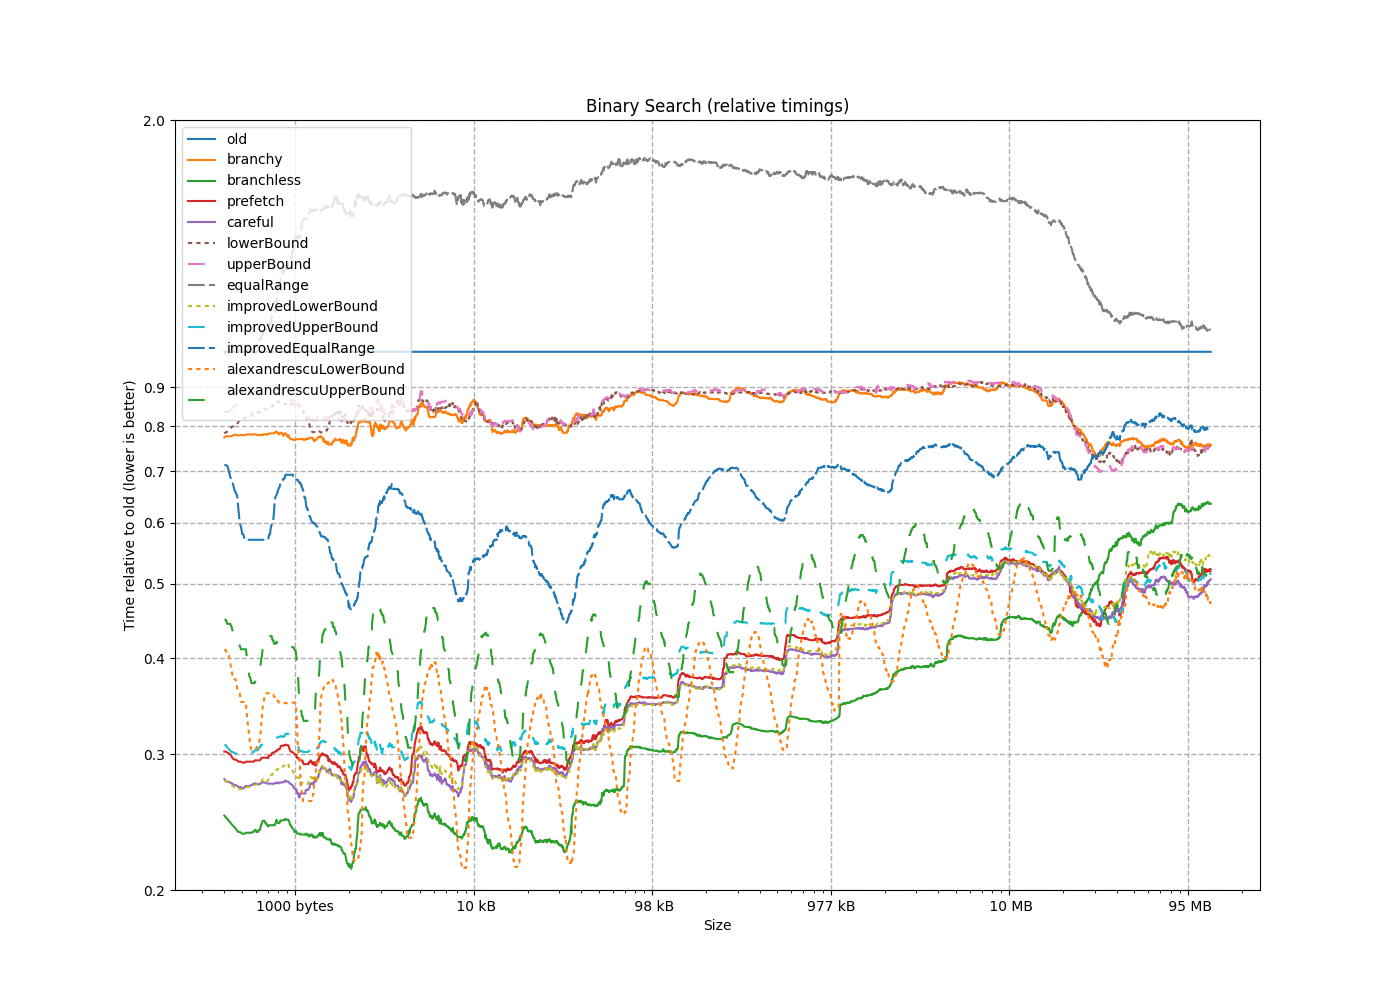

The file beside this chart, header and first rows:
size, old, branchy, branchless, prefetch, careful, lowerBound, upperBound, equalRange, improvedLowerBound, improvedUpperBound, improvedEqualRange, alexandrescuLowerBound, alexandrescuUpperBound
8, 1, 0.2859, 0.2862, 0.2863, 0.3229, 0.6248, 0.5960, 0.7539, 0.2687, 0.2901, 0.6897, 0.2995, 0.3181
16, 1, 0.3841, 0.3307, 0.3649, 0.3478, 0.6259, 0.6221, 0.8747, 0.3136, 0.3306, 0.7735, 0.6408, 0.6190
24, 1, 0.4090, 0.3549, 0.4236, 0.3744, 0.6408, 0.5981, 0.9232, 0.3615, 0.3761, 0.8421, 0.3235, 0.3739
32, 1, 0.4818, 0.3711, 0.4226, 0.3632, 0.7025, 0.6702, 0.8827, 0.3391, 0.3605, 1.033, 0.4127, 0.4326
40, 1, 0.6144, 0.3984, 0.5038, 0.4202, 0.7455, 0.7606, 0.9896, 0.6133, 0.4860, 1.034, 0.7229, 0.7468
48, 1, 0.6437, 0.3588, 0.4542, 0.4062, 0.7273, 0.7747, 1.006, 0.3788, 0.4153, 0.9937, 0.6091, 0.6276
56, 1, 0.6469, 0.3364, 0.4266, 0.3491, 0.7212, 0.7700, 0.9828, 0.3568, 0.4263, 1.034, 0.3108, 0.3898
64, 1, 0.6352, 0.2510, 0.3021, 0.2458, 0.6856, 0.7173, 0.9396, 0.2430, 0.2679, 0.7857, 0.2827, 0.3292
72, 1, 0.8347, 0.3028, 0.3675, 0.3341, 0.7107, 0.7099, 1.018, 0.3304, 0.3650, 0.8036, 0.7043, 0.7442
80, 1, 0.7865, 0.2892, 0.3581, 0.3220, 0.7317, 0.7081, 0.9122, 0.3140, 0.3539, 0.8457, 0.5155, 0.5589
88, 1, 0.8331, 0.3038, 0.3725, 0.3389, 0.7782, 0.7735, 1.069, 0.3310, 0.3720, 0.8928, 0.5453, 0.6008
96, 1, 0.7477, 0.2442, 0.2995, 0.2694, 0.7011, 0.7034, 0.9981, 0.2664, 0.2996, 0.7127, 0.4071, 0.4567
104, 1, 0.8281, 0.2550, 0.3154, 0.2867, 0.7876, 0.8026, 1.014, 0.2993, 0.3151, 0.7481, 0.3214, 0.3850
112, 1, 0.7356, 0.2314, 0.2792, 0.2528, 0.7484, 0.8634, 1.023, 0.2518, 0.2827, 0.5743, 0.2832, 0.3660
120, 1, 0.7793, 0.2426, 0.3006, 0.2694, 0.9072, 0.8461, 1.3, 0.2641, 0.2969, 0.5994, 0.2607, 0.2949
128, 1, 0.6701, 0.2011, 0.2415, 0.2181, 0.7362, 0.7152, 0.9770, 0.2114, 0.2383, 0.5159, 0.2243, 0.2746
136, 1, 0.7420, 0.2547, 0.3203, 0.2905, 0.7303, 0.7646, 1.024, 0.3095, 0.3242, 0.6569, 0.4255, 0.4738
144, 1, 0.7650, 0.2578, 0.3232, 0.2917, 0.7810, 0.8203, 1.008, 0.2921, 0.3282, 0.7141, 0.4203, 0.4703
152, 1, 0.7787, 0.2580, 0.3235, 0.2917, 0.7925, 0.8348, 1.003, 0.2933, 0.3493, 0.7727, 0.5279, 0.5765
160, 1, 0.7910, 0.2396, 0.3013, 0.2733, 0.7371, 0.7826, 0.9351, 0.2722, 0.3044, 0.8538, 0.4717, 0.5352
168, 1, 0.8367, 0.2530, 0.3199, 0.2882, 0.8096, 0.8521, 1.011, 0.2891, 0.3235, 0.8443, 0.5010, 0.5689
176, 1, 0.7524, 0.2341, 0.2955, 0.2667, 0.7418, 0.7952, 1.089, 0.2642, 0.2968, 0.7155, 0.4987, 0.5608
184, 1, 0.7976, 0.2419, 0.3209, 0.2753, 0.7799, 0.8342, 1.012, 0.2770, 0.3099, 0.8390, 0.5126, 0.5749
192, 1, 0.7602, 0.2285, 0.2903, 0.2603, 0.7540, 0.8115, 0.9879, 0.2595, 0.2919, 0.8122, 0.4428, 0.5000
200, 1, 0.8008, 0.1844, 0.2289, 0.2073, 0.6041, 0.8067, 0.8206, 0.2060, 0.2312, 0.6456, 0.3282, 0.3684
208, 1, 0.7948, 0.2481, 0.3126, 0.2768, 0.7977, 0.9136, 0.9888, 0.2770, 0.3111, 0.8537, 0.2913, 0.3582
216, 1, 0.8574, 0.2607, 0.3231, 0.2929, 0.8819, 0.9305, 1.098, 0.2925, 0.3266, 0.8782, 0.4360, 0.4978
224, 1, 0.7737, 0.2379, 0.2953, 0.2677, 0.8137, 0.8849, 1.009, 0.2673, 0.2983, 0.8121, 0.2504, 0.3173
232, 1, 0.8350, 0.2540, 0.3157, 0.2859, 0.8736, 0.9412, 1.07, 0.2856, 0.3189, 0.7639, 0.2543, 0.3251
240, 1, 0.7811, 0.2351, 0.2921, 0.2640, 0.8015, 1.126, 1.081, 0.2646, 0.2955, 1.08, 0.2327, 0.2987
248, 1, 0.8244, 0.2342, 0.2908, 0.2638, 0.7995, 0.8870, 1.01, 0.2621, 0.3236, 0.7123, 0.2130, 0.2776
256, 1, 0.7685, 0.2204, 0.3030, 0.2472, 0.8243, 0.8811, 0.9738, 0.2462, 0.2761, 0.6544, 0.2343, 0.3287
264, 1, 0.8370, 0.2408, 0.2954, 0.2805, 0.7433, 0.8384, 0.8772, 0.2801, 0.3052, 0.6906, 0.2325, 0.2999
272, 1, 0.7682, 0.2918, 0.3196, 0.3038, 0.7853, 0.8200, 1.005, 0.3022, 0.3297, 0.7096, 0.2834, 0.3522
280, 1, 0.8136, 0.2745, 0.3393, 0.3194, 0.8457, 0.8788, 1.096, 0.3171, 0.3493, 0.7431, 0.3238, 0.3944
288, 1, 0.7750, 0.2550, 0.3156, 0.2972, 0.8345, 0.9011, 0.9434, 0.2963, 0.3247, 0.6852, 0.5575, 0.4147
296, 1, 0.7811, 0.2875, 0.3156, 0.2990, 0.8502, 0.8923, 1.068, 0.3207, 0.3253, 0.6786, 0.3835, 0.4369
304, 1, 0.7654, 0.2452, 0.2964, 0.2809, 0.7871, 0.8003, 0.9244, 0.2783, 0.3069, 0.5852, 0.4688, 0.5250
312, 1, 0.7280, 0.2339, 0.2893, 0.2727, 0.8322, 0.8338, 0.9181, 0.2702, 0.2978, 0.5524, 0.5558, 0.6837
320, 1, 0.9464, 0.2850, 0.3558, 0.3316, 0.9626, 1.002, 1.423, 0.3320, 0.3620, 0.6664, 0.5454, 0.6115
328, 1, 0.7867, 0.2467, 0.3352, 0.2948, 0.8341, 0.8804, 0.9756, 0.2875, 0.3122, 0.5667, 0.4842, 0.5115
336, 1, 0.7490, 0.2362, 0.2919, 0.2749, 0.8222, 0.8754, 0.9917, 0.2745, 0.3000, 0.5462, 0.4607, 0.5537
344, 1, 0.7817, 0.2378, 0.2940, 0.2769, 0.8008, 0.8958, 1.071, 0.2740, 0.3023, 0.5503, 0.4548, 0.5121
352, 1, 0.7392, 0.2219, 0.2743, 0.2580, 0.7539, 0.8397, 0.9047, 0.2563, 0.2811, 0.5115, 0.4002, 0.4583
360, 1, 0.7260, 0.2218, 0.2738, 0.2580, 0.7598, 0.8223, 0.9876, 0.2565, 0.2817, 0.5129, 0.4412, 0.5019
368, 1, 0.7843, 0.2587, 0.2886, 0.2741, 0.8193, 0.8998, 1.005, 0.2733, 0.2987, 0.6005, 0.4563, 0.5164
376, 1, 0.7539, 0.2157, 0.2662, 0.2507, 0.7506, 0.8355, 0.8897, 0.2507, 0.2737, 0.5060, 0.3867, 0.4405
384, 1, 0.7826, 0.2369, 0.2931, 0.2761, 0.8386, 0.9534, 0.9860, 0.2758, 0.3020, 0.5464, 0.3436, 0.4070
392, 1, 0.8006, 0.2600, 0.2850, 0.2681, 0.8250, 0.9177, 0.9788, 0.2679, 0.2936, 0.5150, 0.3622, 0.4194
400, 1, 0.7576, 0.2487, 0.2821, 0.2669, 0.8183, 0.8878, 0.9935, 0.2668, 0.2925, 0.5234, 0.3674, 0.4252
408, 1, 2.044, 0.2364, 0.2924, 0.2766, 0.8920, 1.049, 0.9975, 0.2722, 0.2982, 0.5132, 0.3638, 0.4160
416, 1, 0.7700, 0.2287, 0.2798, 0.2660, 0.8605, 0.8058, 1.198, 0.2651, 0.2892, 0.5278, 0.3582, 0.4460
424, 1, 0.7658, 0.2228, 0.2749, 0.2589, 0.8661, 0.8508, 0.9610, 0.2587, 0.2829, 0.4978, 0.3049, 0.3795
432, 1, 0.7648, 0.2242, 0.2752, 0.2610, 0.8631, 0.8942, 0.9876, 0.2608, 0.2835, 0.4940, 0.3096, 0.3678
440, 1, 0.7584, 0.2230, 0.2758, 0.2596, 0.8206, 0.8856, 1.099, 0.2594, 0.2826, 0.4869, 0.2989, 0.3579
448, 1, 0.8142, 0.2249, 0.2781, 0.2618, 0.8362, 1.029, 1.412, 0.2619, 0.3377, 0.5030, 0.2755, 0.3794
456, 1, 0.8091, 0.2324, 0.2876, 0.2707, 0.8990, 0.9388, 1.03, 0.2708, 0.2957, 0.5033, 0.2659, 0.3511
464, 1, 0.7686, 0.2239, 0.2767, 0.2605, 0.8637, 0.7805, 1.51, 0.2601, 0.2843, 0.4867, 0.2224, 0.2987
472, 1, 0.7352, 0.2107, 0.2584, 0.2448, 0.7997, 0.9054, 0.9673, 0.2448, 0.2683, 0.4608, 0.2056, 0.2751
480, 1, 0.8320, 0.2332, 0.2865, 0.2714, 0.8881, 0.9597, 1.079, 0.2702, 0.3144, 0.5107, 0.2225, 0.2926
... 4,434 more rows
